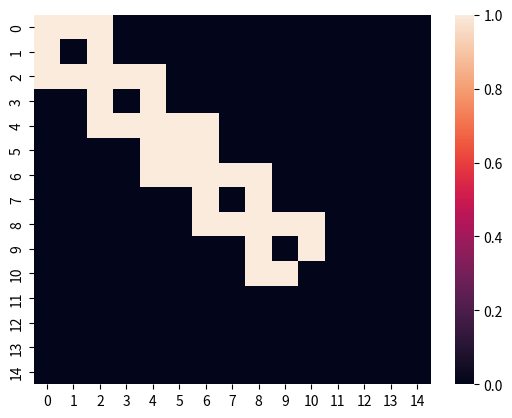

This chart was generated by the following Python code:
from matplotlib import pyplot as plt
import seaborn as sns
data = [
    [0, 0],
    [1, 0],
    [2, 0],
    [0, 1],
    [0, 2],
    [1, 2],
    [2, 1],
    [2, 2],
    [3, 2],
    [4, 2],
    [2, 3],
    [2, 4],
    [3, 4],
    [4, 3],
    [4, 4],
    [5, 4],
    [6, 4],
    [4, 5],
    [4, 6],
    [5, 6],
    [6, 5],
    [6, 6],
    [7, 6],
    [8, 6],
    [6, 7],
    [6, 8],
    [7, 8],
    [8, 7],
    [8, 8],
    [9, 8],
    [10, 8],
    [8, 9],
    [8, 10],
    [9, 10],
    [10, 9],
    [5, 5],
]

grid = [[0 for i in range(15)] for j in range(15)]
for el in data:
    grid[el[0]][el[1]] = 1

sns.heatmap(grid)
plt.show()